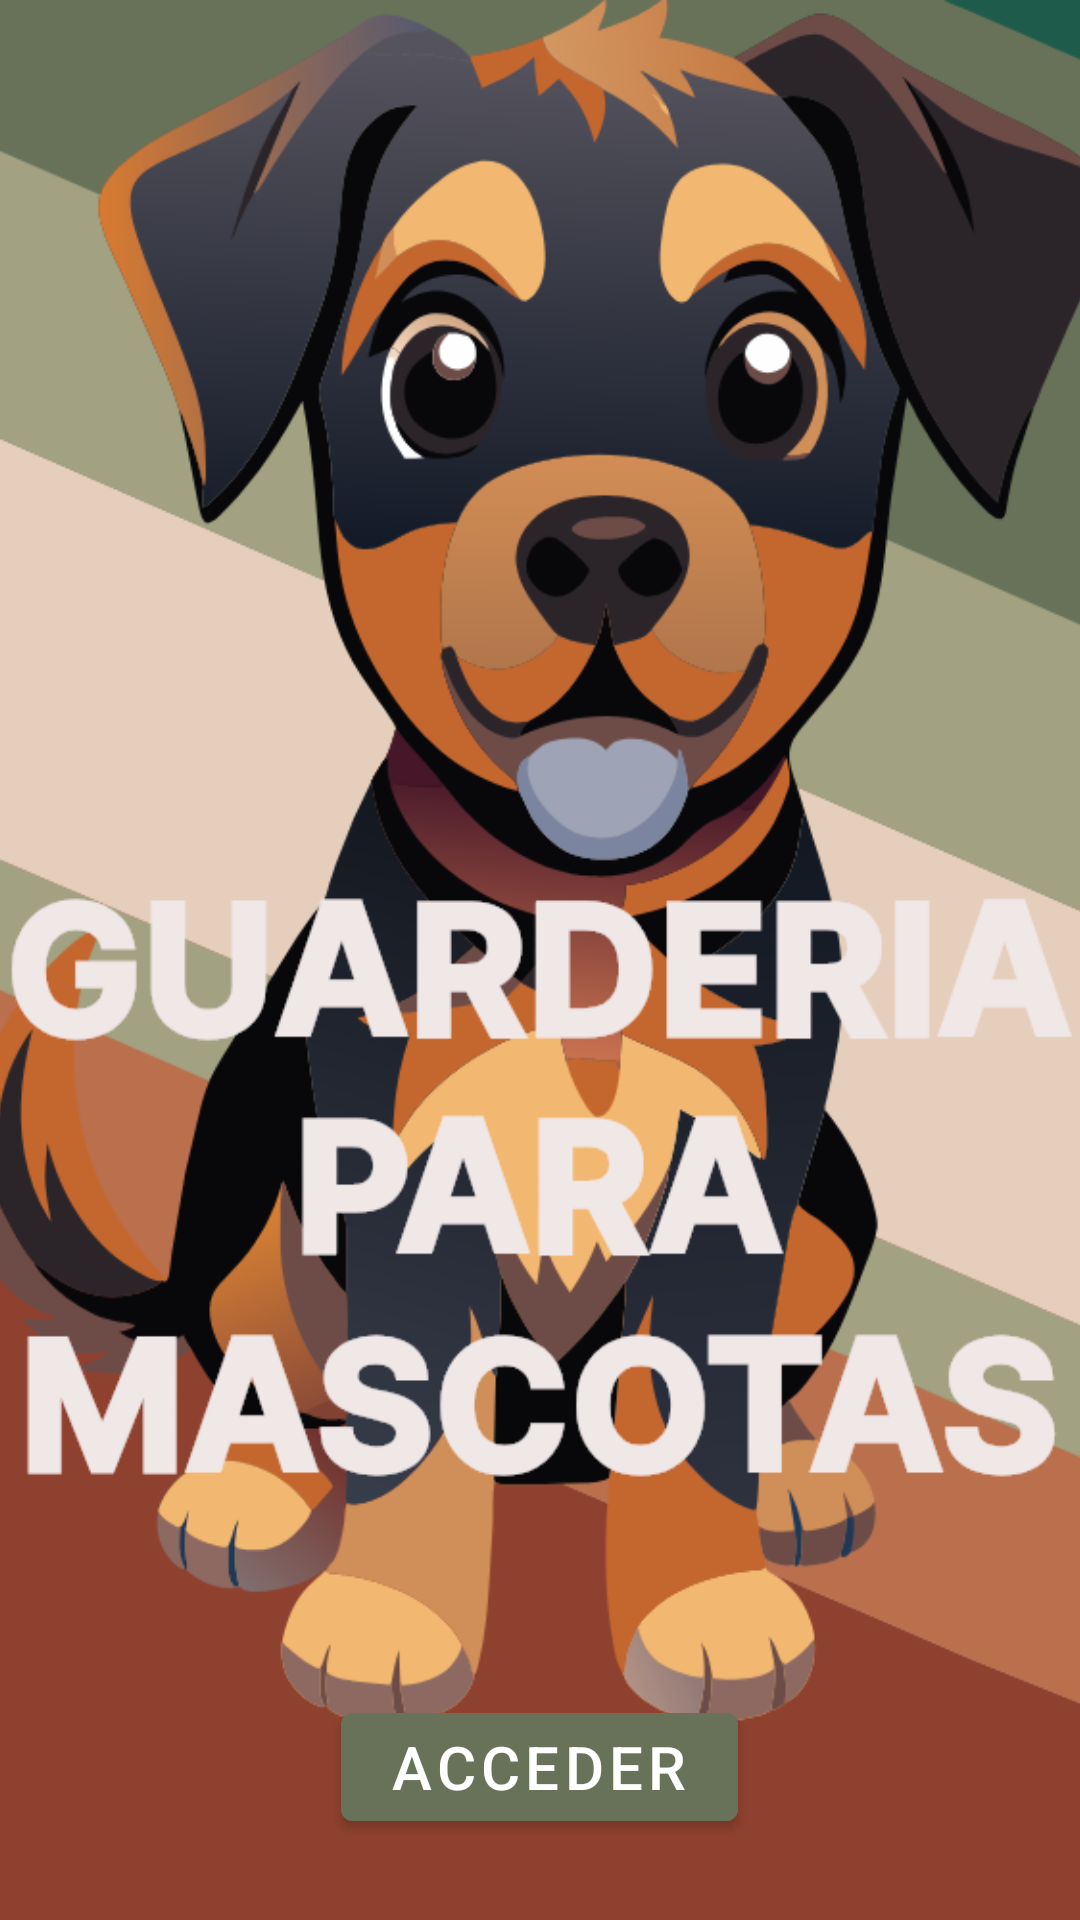

This screen was rendered from an Android layout file. Write that file and the resources it references.
<!-- AndroidManifest.xml: activity theme AppTheme -->
<!-- res/layout/activity_main.xml -->
<?xml version="1.0" encoding="utf-8"?>
<RelativeLayout xmlns:android="http://schemas.android.com/apk/res/android"
    xmlns:app="http://schemas.android.com/apk/res-auto"
    xmlns:tools="http://schemas.android.com/tools"
    android:layout_width="match_parent"
    android:layout_height="match_parent"
    tools:context=".MainActivity"
    android:background="#81AE9D">

    <Button
        android:id="@+id/buttonIniciar"
        android:layout_width="wrap_content"
        android:layout_height="wrap_content"
        android:layout_alignParentBottom="true"
        android:text="@string/acceder"
        android:backgroundTint="#687259"
        android:textSize="20sp"
        android:layout_centerHorizontal="true"
        android:layout_marginBottom="27dp"/>

    <ImageView
        android:id="@+id/imageViewInicio"
        android:layout_width="match_parent"
        android:layout_height="match_parent"
        android:src="@drawable/imageninicio"
        android:scaleType="centerCrop"
        android:backgroundTint="#81AE9D"
        android:paddingLeft="15dp"
        android:paddingRight="15dp"
        />

</RelativeLayout>
<!-- resources referenced by this layout -->
<resources>
  <!-- drawable imageninicio: png bitmap (drawable, 154169 bytes) -->
  <string name="acceder">ACCEDER</string>
  <style name="AppTheme" parent="Theme.MaterialComponents.Light.DarkActionBar">
          
          <item name="colorPrimary">@color/black</item>
      </style>
  <color name="black">#FF000000</color>
</resources>
